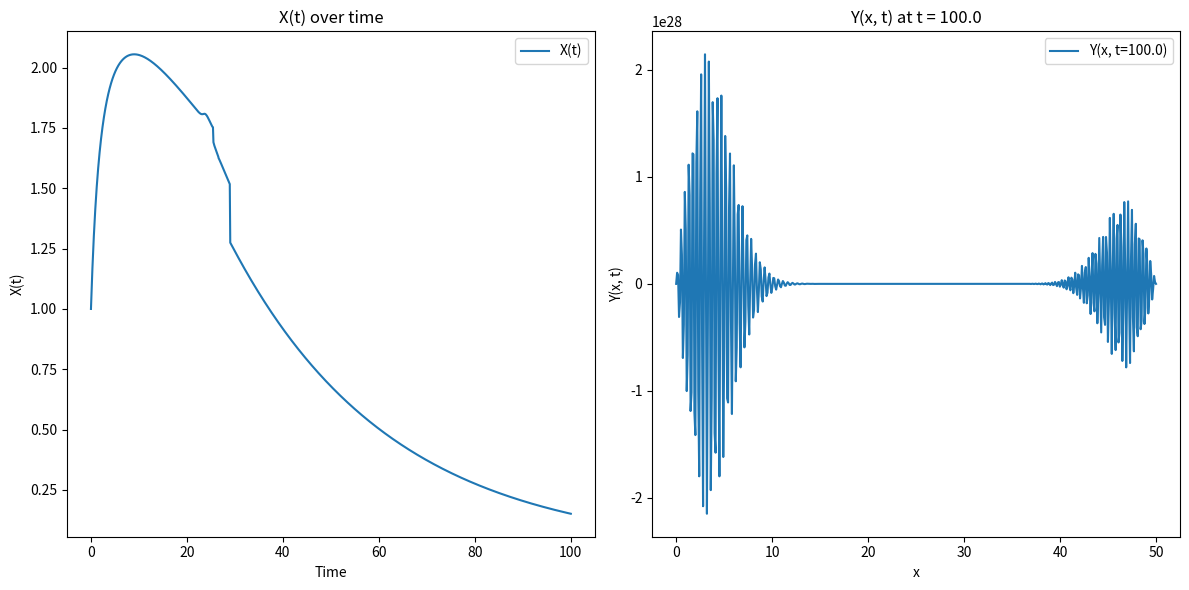

Source code (Python):
import numpy as np
import matplotlib.pyplot as plt

# Parameters
k1 = 1.25   # Parameter k1
K = 2.0    # Parameter K
m = 1.0    # Exponent m
q1 = 0.03   # Parameter q1
k2 = 1.25   # Parameter k2
q2 = 0.03   # Parameter q2
a = 0.4017    # Advection speed
Delta = 7.5  # Spatial parameter Delta

L = 50.0    # Length of spatial domain
T = 100.0    # Total time
Nx = 500    # Number of spatial grid points
Nt = 1000   # Number of time steps
dx = L / (Nx - 1)  # Spatial step size
dt = T / Nt        # Time step size

# Spatial grid
x = np.linspace(0, L, Nx)

# Initial conditions
X = 1.0  # X(0) = 1
Y = np.zeros(Nx)  # Y(x, 0) = 0

# Arrays to store solutions
X_history = np.zeros(Nt)  # To store X(t) over time
Y_history = np.zeros((Nt, Nx))  # To store Y(x, t) over time

# Function for R(t) = R'(X(t))
def R(X):
    return X  # Example: R(t) = X(t)

# Time-stepping loop
for n in range(Nt):
    # Store current values
    X_history[n] = X
    Y_history[n, :] = Y

    # Update X(t) using forward Euler
    Y_N = Y[int(Delta / dx)]  # Y_N = Y(x = Delta, t)
    dX_dt = k1 / (K**m + Y_N**m) - q1 * X
    X += dX_dt * dt

    # Update Y(x, t) using forward Euler for the ODE part
    dY_dt_ODE = k2 * X - q2 * Y
    Y += dY_dt_ODE * dt

    # Update Y(x, t) using finite difference for the advection part
    dY_dx = np.zeros(Nx)
    dY_dx[1:-1] = (Y[2:] - Y[:-2]) / (2 * dx)  # Central difference
    dY_dx[0] = (Y[1] - Y[0]) / dx  # Forward difference at x = 0
    dY_dx[-1] = (Y[-1] - Y[-2]) / dx  # Backward difference at x = L
    Y += -a * dY_dx * dt

    # Apply boundary conditions
    Y[0] = R(X)  # Y(0, t) = R(t) = R'(X(t))
    Y[-1] = 0    # Y(L, t) = 0 (approximation for lim x -> infinity)

# Plot results
plt.figure(figsize=(12, 6))

# Plot X(t)
plt.subplot(1, 2, 1)
plt.plot(np.linspace(0, T, Nt), X_history, label="X(t)")
plt.xlabel("Time")
plt.ylabel("X(t)")
plt.title("X(t) over time")
plt.legend()

# Plot Y(x, t) at final time
plt.subplot(1, 2, 2)
plt.plot(x, Y_history[-1, :], label=f"Y(x, t={T})")
plt.xlabel("x")
plt.ylabel("Y(x, t)")
plt.title(f"Y(x, t) at t = {T}")
plt.legend()

plt.tight_layout()
plt.show()